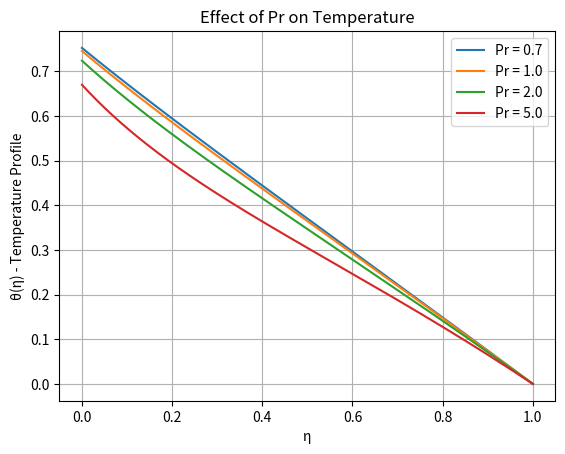

Reproduce this figure in Python.
import numpy as np
import matplotlib.pyplot as plt
from scipy.integrate import solve_bvp


A = 0.1
M = 0.3
K = 0.5
R = 0.2
Sc = 3.0
QH = 0.3
lam = 0.05
delta = 0.3
gamma = 0.3
S = 0.0


def eq(eta, y, Pr):
    dy = [
          y[1],  # dy[0
          y[2],  # dy[1
          -y[1] * y[2] + 2 * (y[2]) ** 2 + A * (2 * y[1] + eta * y[2]) + (M + K) * y[1],  # dy[2]
          y[4],  # dy[4]
           -Pr*(y[0]*y[1]-y[1]*y[3])+A*Pr*(4*y[3]+eta*y[4])-QH*Pr*y[3],
           y[6],
          -(Sc * (y[0] * y[6] - y[1] * y[5]) - A * Sc * np.exp(-eta) * (4 * y[5] + eta * y[6]))  #dy[5]

    ]
    return np.array(dy)
def bc(ya, yb):
     return np.array([
        ya[0] - S,
        ya[1] - (1 + lam * ya[2]),
        ya[3] - (1 + delta * ya[4]),
        ya[5] - (1 + gamma * ya[6]),
        yb[1],
        yb[3],
        yb[5]
     ])
eta= np.linspace(0,1,200)
y_ini=np.zeros((7,eta.size))
y_ini[0]=S
y_ini[1]=0
y_ini[3]=0
y_ini[5]=0

Pr_values = [0.7, 1.0, 2.0, 5.0]
for Pr in Pr_values:
    sol = solve_bvp(lambda eta, y: eq(eta, y, Pr), bc, eta, y_ini, max_nodes=10000)
    if sol.success:
        print("Happy OSMAN")
    else:
        print("SAD OSMAN")
    eta_plot = np.linspace(0, 1, 300)
    y_sol = sol.sol(eta_plot)
    plt.plot(eta_plot, y_sol[3], label=f'Pr = {Pr}')

plt.xlabel('η')
plt.ylabel('θ(η) - Temperature Profile')
plt.title('Effect of Pr on Temperature')
plt.grid(True)
plt.legend()
plt.show()